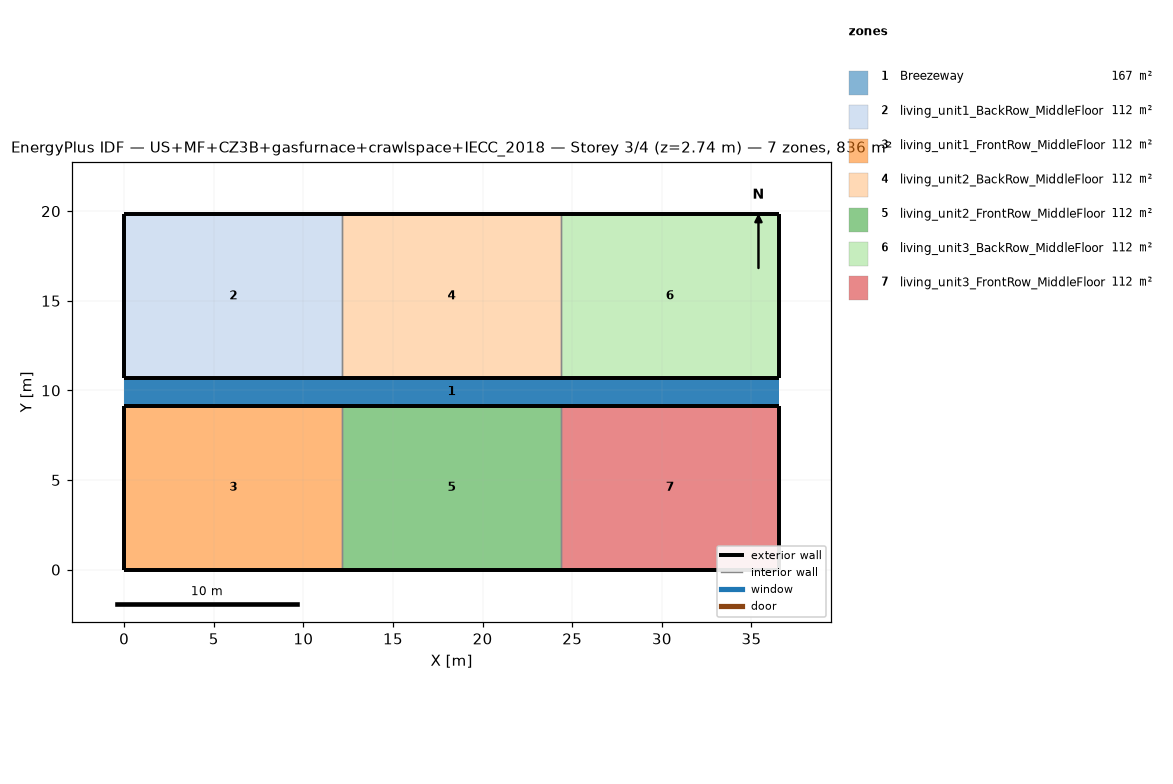
=== STOREY PLAN SPEC (per zone: floor XY polygon, exterior-wall plan segments, windows/doors) ===
zone 1: Breezeway  (167.0 m²)
  floor: (36.54, 9.16) (0.00, 9.16) (0.00, 10.68) (36.54, 10.68)
  floor: (36.54, 9.16) (0.00, 9.16) (0.00, 10.68) (36.54, 10.68)
  floor: (36.54, 9.16) (0.00, 9.16) (0.00, 10.68) (36.54, 10.68)
zone 2: living_unit1_BackRow_MiddleFloor  (111.5 m²)
  floor: (12.18, 10.68) (0.00, 10.68) (0.00, 19.84) (12.18, 19.84)
  exterior wall: (0.00, 10.68) – (12.18, 10.68)  [12.2 m]
  exterior wall: (12.18, 19.84) – (0.00, 19.84)  [12.2 m]
  exterior wall: (0.00, 19.84) – (0.00, 10.68)  [9.2 m]
  interior walls: 1
zone 3: living_unit1_FrontRow_MiddleFloor  (111.5 m²)
  floor: (12.18, 0.00) (0.00, 0.00) (0.00, 9.16) (12.18, 9.16)
  exterior wall: (0.00, 0.00) – (12.18, 0.00)  [12.2 m]
  exterior wall: (12.18, 9.16) – (0.00, 9.16)  [12.2 m]
  exterior wall: (0.00, 9.16) – (0.00, 0.00)  [9.2 m]
  interior walls: 1
zone 4: living_unit2_BackRow_MiddleFloor  (111.5 m²)
  floor: (24.36, 10.68) (12.18, 10.68) (12.18, 19.84) (24.36, 19.84)
  exterior wall: (12.18, 10.68) – (24.36, 10.68)  [12.2 m]
  exterior wall: (24.36, 19.84) – (12.18, 19.84)  [12.2 m]
  interior walls: 2
zone 5: living_unit2_FrontRow_MiddleFloor  (111.5 m²)
  floor: (24.36, 0.00) (12.18, 0.00) (12.18, 9.16) (24.36, 9.16)
  exterior wall: (12.18, 0.00) – (24.36, 0.00)  [12.2 m]
  exterior wall: (24.36, 9.16) – (12.18, 9.16)  [12.2 m]
  interior walls: 2
zone 6: living_unit3_BackRow_MiddleFloor  (111.5 m²)
  floor: (36.54, 10.68) (24.36, 10.68) (24.36, 19.84) (36.54, 19.84)
  exterior wall: (24.36, 10.68) – (36.54, 10.68)  [12.2 m]
  exterior wall: (36.54, 10.68) – (36.54, 19.84)  [9.2 m]
  exterior wall: (36.54, 19.84) – (24.36, 19.84)  [12.2 m]
  interior walls: 1
zone 7: living_unit3_FrontRow_MiddleFloor  (111.5 m²)
  floor: (36.54, 0.00) (24.36, 0.00) (24.36, 9.16) (36.54, 9.16)
  exterior wall: (24.36, 0.00) – (36.54, 0.00)  [12.2 m]
  exterior wall: (36.54, 0.00) – (36.54, 9.16)  [9.2 m]
  exterior wall: (36.54, 9.16) – (24.36, 9.16)  [12.2 m]
  interior walls: 1

=== DERIVED (storey summary) ===
Building: US+MF+CZ3B+gasfurnace+crawlspace+IECC_2018
Storey: 3 of 4  (floor level z = 2.74 m)
Storey gross floor area: 836.2 m²
Zones on this storey: 7
  - Breezeway: floor 167.0 m²
  - living_unit1_BackRow_MiddleFloor: floor 111.5 m²; exterior wall 33.5 m (86.9 m²); WWR 0.0%
  - living_unit1_FrontRow_MiddleFloor: floor 111.5 m²; exterior wall 33.5 m (86.9 m²); WWR 0.0%
  - living_unit2_BackRow_MiddleFloor: floor 111.5 m²; exterior wall 24.4 m (63.1 m²); WWR 0.0%
  - living_unit2_FrontRow_MiddleFloor: floor 111.5 m²; exterior wall 24.4 m (63.1 m²); WWR 0.0%
  - living_unit3_BackRow_MiddleFloor: floor 111.5 m²; exterior wall 33.5 m (86.9 m²); WWR 0.0%
  - living_unit3_FrontRow_MiddleFloor: floor 111.5 m²; exterior wall 33.5 m (86.9 m²); WWR 0.0%
Zone adjacency (shared interzone walls):
  - living_unit1_BackRow_MiddleFloor ↔ living_unit2_BackRow_MiddleFloor
  - living_unit1_FrontRow_MiddleFloor ↔ living_unit2_FrontRow_MiddleFloor
  - living_unit2_BackRow_MiddleFloor ↔ living_unit3_BackRow_MiddleFloor
  - living_unit2_FrontRow_MiddleFloor ↔ living_unit3_FrontRow_MiddleFloor